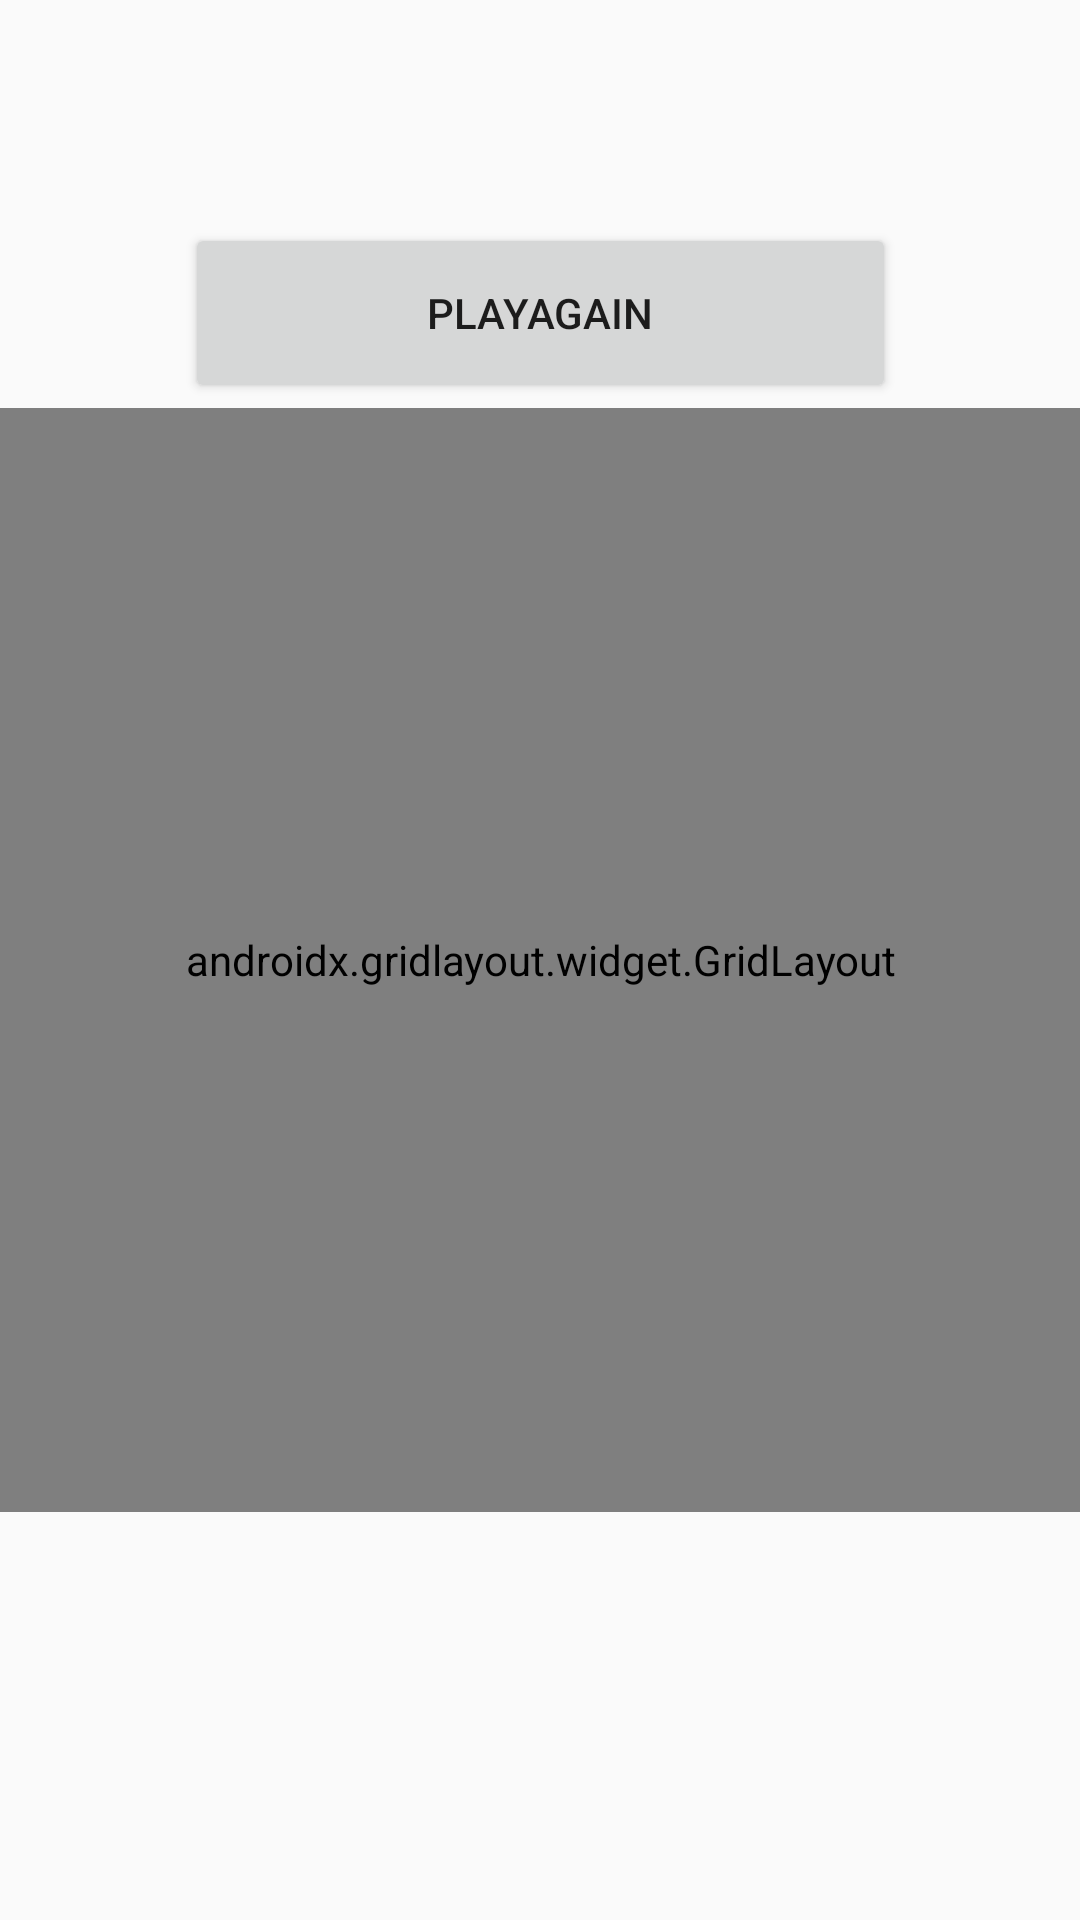

Produce the Android XML layout that renders to this screen, including the resource entries it uses.
<!-- AndroidManifest.xml: application theme Theme.TicTacTowFunfare -->
<!-- res/layout/activity_main3.xml -->
<?xml version="1.0" encoding="utf-8"?>
<androidx.constraintlayout.widget.ConstraintLayout xmlns:android="http://schemas.android.com/apk/res/android"
    xmlns:app="http://schemas.android.com/apk/res-auto"
    xmlns:tools="http://schemas.android.com/tools"
    android:layout_width="match_parent"
    android:layout_height="match_parent"
    tools:context=".MainActivity3">

    <androidx.gridlayout.widget.GridLayout
        android:id="@+id/gridLayout"
        android:layout_width="368dp"
        android:layout_height="368dp"
        android:layout_marginStart="8dp"
        android:layout_marginTop="8dp"
        android:layout_marginEnd="8dp"
        android:layout_marginBottom="8dp"
        android:background="@drawable/bb"
        app:columnCount="3"
        app:layout_constraintBottom_toBottomOf="parent"
        app:layout_constraintEnd_toEndOf="parent"
        app:layout_constraintStart_toStartOf="parent"
        app:layout_constraintTop_toTopOf="parent"
        app:rowCount="3">

        <ImageView
            android:id="@+id/imageView7"
            android:layout_width="104dp"
            android:layout_height="103dp"
            android:layout_marginTop="5dp"
            android:onClick="dropin"
            android:tag="0"
            tools:ignore="SpeakableTextPresentCheck" />

        <ImageView
            android:id="@+id/imageView8"
            android:layout_width="94dp"
            android:layout_height="116dp"
            android:layout_marginStart="29dp"
            android:onClick="dropin"
            android:tag="1"
            tools:ignore="SpeakableTextPresentCheck" />

        <ImageView
            android:id="@+id/imageView9"
            android:layout_width="102dp"
            android:layout_height="116dp"
            android:layout_marginStart="26dp"
            android:onClick="dropin"
            android:tag="2"
            tools:ignore="SpeakableTextPresentCheck" />

        <ImageView
            android:id="@+id/imageView10"
            android:layout_width="106dp"
            android:layout_height="90dp"
            android:layout_marginTop="25dp"
            android:onClick="dropin"
            android:tag="3"
            tools:ignore="SpeakableTextPresentCheck" />

        <ImageView
            android:id="@+id/imageView11"
            android:layout_width="96dp"
            android:layout_height="103dp"
            android:layout_marginStart="29dp"
            android:layout_marginTop="16dp"
            android:onClick="dropin"
            android:tag="4"
            tools:ignore="SpeakableTextPresentCheck" />

        <ImageView
            android:id="@+id/imageView12"
            android:layout_width="102dp"
            android:layout_height="109dp"
            android:layout_marginStart="26dp"
            android:layout_marginTop="16dp"
            android:onClick="dropin"
            android:tag="5"
            tools:ignore="SpeakableTextPresentCheck" />

        <ImageView
            android:id="@+id/imageView13"
            android:layout_width="108dp"
            android:layout_height="93dp"
            android:layout_marginTop="15dp"
            android:onClick="dropin"
            android:tag="6"
            tools:ignore="SpeakableTextPresentCheck" />

        <ImageView
            android:id="@+id/imageView14"
            android:layout_width="96dp"
            android:layout_height="116dp"
            android:layout_marginStart="29dp"
            android:layout_marginTop="10dp"
            android:onClick="dropin"
            android:tag="7"
            tools:ignore="SpeakableTextPresentCheck" />

        <ImageView
            android:id="@+id/imageView15"
            android:layout_width="102dp"
            android:layout_height="116dp"
            android:layout_marginStart="26dp"
            android:layout_marginTop="10dp"
            android:onClick="dropin"
            android:tag="8"
            tools:ignore="SpeakableTextPresentCheck" />

    </androidx.gridlayout.widget.GridLayout>

    <TextView
        android:id="@+id/WinnerTextView"
        android:layout_width="260dp"
        android:layout_height="55dp"
        android:textSize="20sp"
        app:layout_constraintBottom_toTopOf="@+id/gridLayout"
        app:layout_constraintEnd_toEndOf="parent"
        app:layout_constraintHorizontal_bias="0.496"
        app:layout_constraintStart_toStartOf="parent"
        app:layout_constraintTop_toTopOf="parent"
        app:layout_constraintVertical_bias="0.22" />

    <Button
        android:id="@+id/PlayAgainButton"
        android:layout_width="237dp"
        android:layout_height="60dp"
        android:onClick="PlayAgain"
        android:text="PlayAgain"
        app:layout_constraintBottom_toTopOf="@+id/gridLayout"
        app:layout_constraintEnd_toEndOf="parent"
        app:layout_constraintHorizontal_bias="0.5"
        app:layout_constraintStart_toStartOf="parent"
        app:layout_constraintTop_toBottomOf="@+id/WinnerTextView" />

</androidx.constraintlayout.widget.ConstraintLayout>
<!-- resources referenced by this layout -->
<resources>
  <style name="Theme.TicTacTowFunfare" parent="Theme.AppCompat.DayNight.NoActionBar">
          
          <item name="colorPrimary">@color/purple_500</item>
          <item name="colorPrimaryVariant">@color/purple_700</item>
          <item name="colorOnPrimary">@color/white</item>
          
          <item name="colorSecondary">@color/teal_200</item>
          <item name="colorSecondaryVariant">@color/teal_700</item>
          <item name="colorOnSecondary">@color/black</item>
          
          <item name="android:statusBarColor" tools:targetApi="l">?attr/colorPrimaryVariant</item>
          
      </style>
  <!-- not gathered from this repository: default colours our renderer supplied (Android Studio template values) -->
  <color name="purple_500">#FF6200EE</color>
  <color name="purple_700">#FF3700B3</color>
  <color name="teal_200">#FF03DAC5</color>
  <color name="teal_700">#FF018786</color>
  <color name="black">#FF000000</color>
  <color name="white">#FFFFFFFF</color>
</resources>
